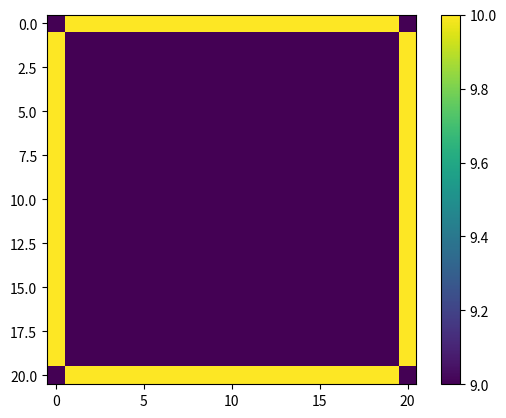

The script that saved this image:
import numpy as np
import matplotlib.pyplot as plt
from matplotlib import animation

L = 10
n = 10*2
nsteps = 200

v = np.zeros((n+1, n+1))
v = np.full((n+1, n+1), 9.0)

# Set boundary conditions
for i in range(1,n):
    v[0,i] = 10.0
    v[n,i] = 10.0
    v[i,0] = 10.0
    v[i,n] = 10.0

fig = plt.figure()
ax = fig.add_subplot(111)
im = ax.imshow(v, cmap=None, interpolation='nearest')
fig.colorbar(im)

def relax_sequential(n, v):
    for x in range(1,n):
        for y in range(1,n):
            v[x,y] = 0.25 * (v[x-1,y] + v[x+1,y] + v[x,y-1] + v[x,y+1])
            
def relax_red_black(n, v):

    for x in range(1, n):
        for y in range(1, n):
            if (x + y) % 2 == 0:      # red
                v[x,y] = 0.25 * (v[x-1,y] + v[x+1,y] +
                                 v[x,y-1] + v[x,y+1])

    for x in range(1, n):
        for y in range(1, n):
            if (x + y) % 2 == 1:      # black
                v[x,y] = 0.25 * (v[x-1,y] + v[x+1,y] +
                                 v[x,y-1] + v[x,y+1])

def update(step):
    print(step)
    global n, v
    print(v[(n+1)//2,(n+1)//2])

    if step > 0:
        #relax_sequential(n, v)
        relax_red_black(n, v)

    im.set_array(v)
    return im,

anim = animation.FuncAnimation(fig, update, frames=nsteps+1, interval=200, blit=True, repeat=False)
plt.show()
